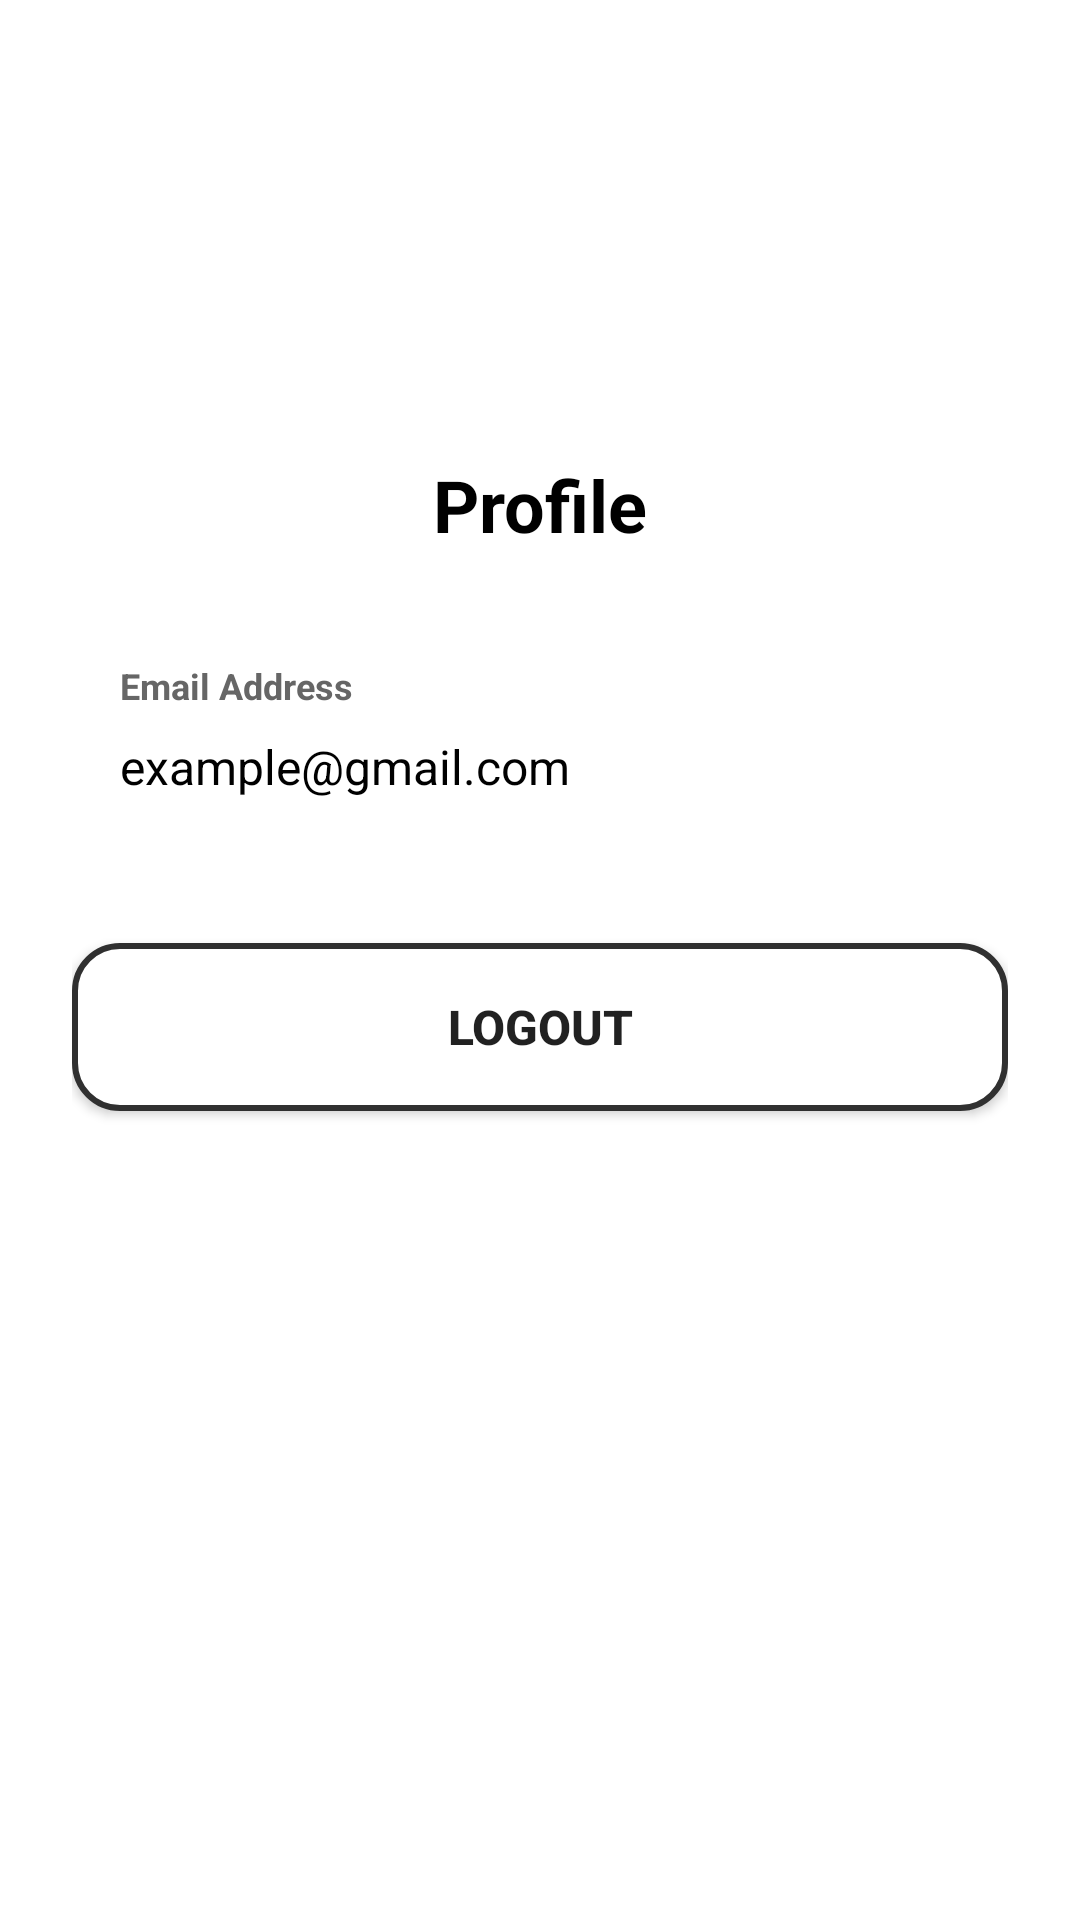

Produce the Android XML layout that renders to this screen, including the resource entries it uses.
<!-- AndroidManifest.xml: application theme Theme.Auction -->
<!-- res/layout/fragment_user_profile.xml -->
<?xml version="1.0" encoding="utf-8"?>
<ScrollView xmlns:android="http://schemas.android.com/apk/res/android"
    xmlns:app="http://schemas.android.com/apk/res-auto"
    xmlns:tools="http://schemas.android.com/tools"
    android:layout_width="match_parent"
    android:layout_height="match_parent"
    android:background="@android:color/white"
    android:fillViewport="true">

    <androidx.constraintlayout.widget.ConstraintLayout
        android:layout_width="match_parent"
        android:layout_height="wrap_content"
        android:padding="24dp">

        
        <ImageView
            android:id="@+id/profileIcon"
            android:layout_width="80dp"
            android:layout_height="80dp"
            android:layout_marginTop="32dp"
            android:contentDescription=""
            android:src="@drawable/user_circle"
            app:layout_constraintEnd_toEndOf="parent"
            app:layout_constraintStart_toStartOf="parent"
            app:layout_constraintTop_toTopOf="parent"
            app:tint="@color/black" />

        
        <TextView
            android:id="@+id/titleText"
            android:layout_width="wrap_content"
            android:layout_height="wrap_content"
            android:layout_marginTop="16dp"
            android:text="Profile"
            android:textColor="@android:color/black"
            android:textSize="24sp"
            android:textStyle="bold"
            app:layout_constraintEnd_toEndOf="parent"
            app:layout_constraintStart_toStartOf="parent"
            app:layout_constraintTop_toBottomOf="@id/profileIcon" />


        <LinearLayout
            android:id="@+id/emailCard"
            android:layout_width="match_parent"
            android:layout_height="wrap_content"
            android:layout_marginTop="20dp"
            android:orientation="vertical"
            android:padding="16dp"
            app:layout_constraintEnd_toEndOf="parent"
            app:layout_constraintHorizontal_bias="1.0"
            app:layout_constraintStart_toStartOf="parent"
            app:layout_constraintTop_toBottomOf="@+id/titleText">

            <TextView
                android:layout_width="wrap_content"
                android:layout_height="wrap_content"
                android:text="Email Address"
                android:textColor="#666666"
                android:textSize="12sp"
                android:textStyle="bold" />

            <TextView
                android:id="@+id/emailText"
                android:layout_width="wrap_content"
                android:layout_height="wrap_content"
                android:layout_marginTop="8dp"
                android:text="example@gmail.com"
                android:textColor="@android:color/black"
                android:textSize="16sp" />

        </LinearLayout>

        <Button
            android:id="@+id/logoutButton"
            android:layout_width="match_parent"
            android:layout_height="56dp"
            android:layout_marginTop="32dp"
            android:text="Logout"
            android:background="@drawable/rounded_edittext_bg"
            android:textSize="16sp"
            android:textStyle="bold"
            app:cornerRadius="12dp"
            app:icon="@drawable/baseline_logout_24"
            app:iconGravity="textStart"
            app:iconPadding="8dp"
            app:layout_constraintEnd_toEndOf="parent"
            app:layout_constraintStart_toStartOf="parent"
            app:layout_constraintTop_toBottomOf="@id/emailCard" />

    </androidx.constraintlayout.widget.ConstraintLayout>

</ScrollView>
<!-- resources referenced by this layout -->
<resources>
  <color name="black">#111111</color>
  <!-- drawable rounded_edittext_bg (drawable) -->
  <?xml version="1.0" encoding="utf-8"?>
  <shape xmlns:android="http://schemas.android.com/apk/res/android">
      <stroke
          android:width="2dp"
          android:color="#303030" />
      <solid android:color="@color/white" />
      <corners android:radius="15dp" />
  </shape>
  <style name="Theme.Auction" parent="Base.Theme.Auction" />
  <color name="white">#FFFFFFFF</color>
  <style name="Base.Theme.Auction" parent="Theme.AppCompat.Light.NoActionBar" />
</resources>
